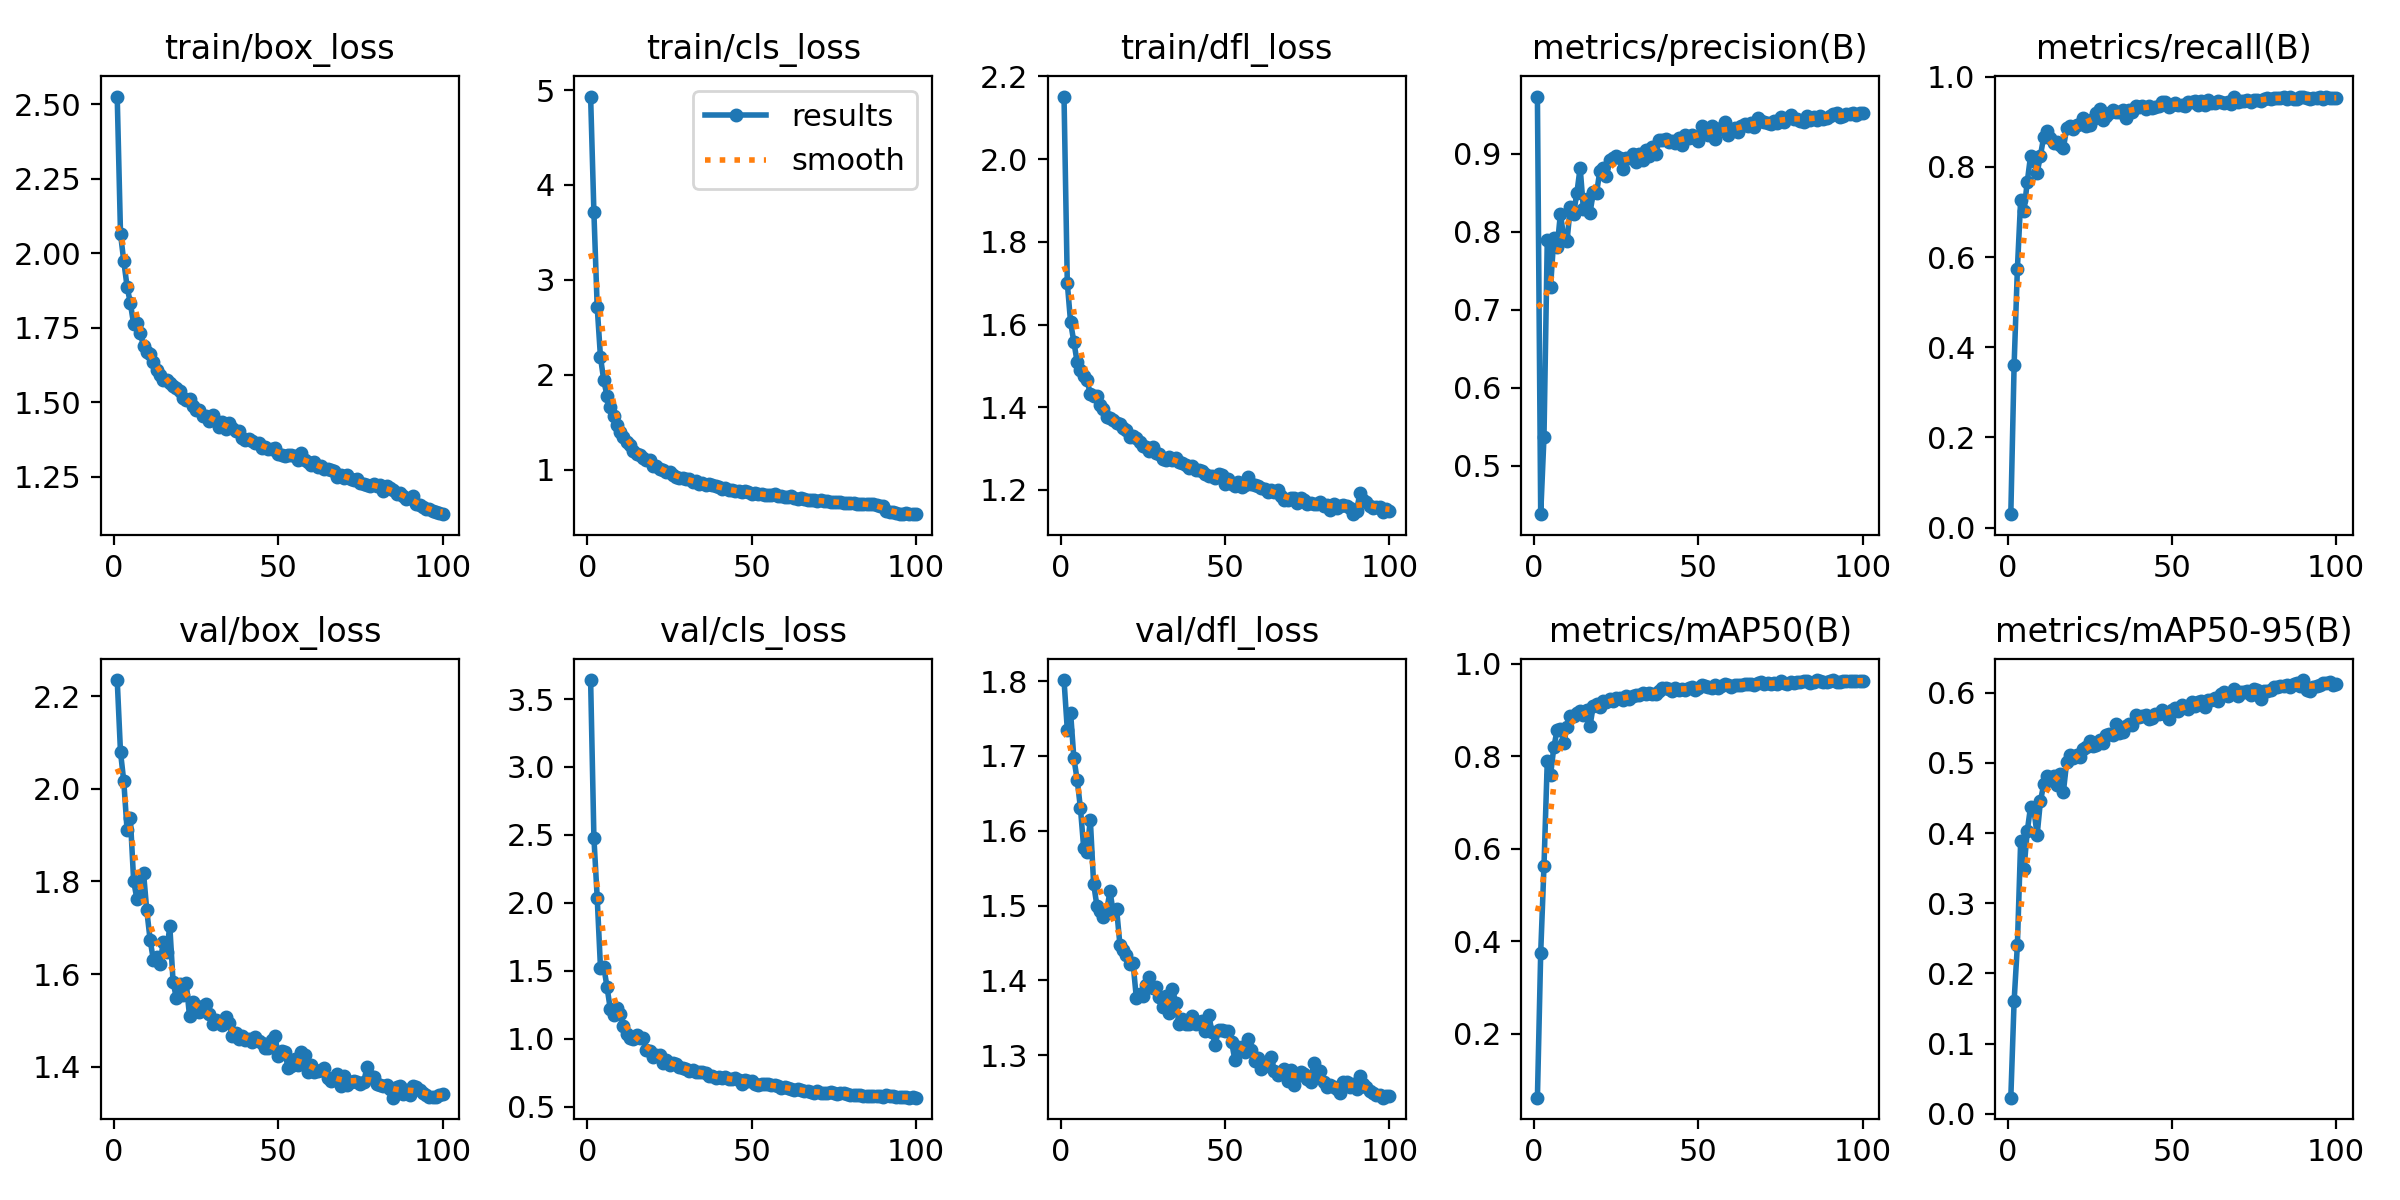

Source data for this figure (header and first rows):
epoch, time, train/box_loss, train/cls_loss, train/dfl_loss, metrics/precision(B), metrics/recall(B), metrics/mAP50(B), metrics/mAP50-95(B), val/box_loss, val/cls_loss, val/dfl_loss, lr/pg0, lr/pg1, lr/pg2
1, 23.46, 2.527, 4.931, 2.151, 0.9731, 0.02989, 0.06141, 0.02292, 2.235, 3.64, 1.801, 0.000165, 0.000165, 0.000165
2, 45.36, 2.066, 3.712, 1.7, 0.4376, 0.36, 0.3749, 0.1603, 2.079, 2.48, 1.735, 0.0003284, 0.0003284, 0.0003284
3, 67, 1.973, 2.718, 1.605, 0.5371, 0.5739, 0.5629, 0.2407, 2.016, 2.039, 1.758, 0.0004885, 0.0004885, 0.0004885
4, 89.05, 1.888, 2.188, 1.558, 0.7896, 0.7275, 0.7897, 0.3886, 1.911, 1.522, 1.697, 0.0004852, 0.0004852, 0.0004852
5, 114, 1.832, 1.942, 1.509, 0.7294, 0.7022, 0.7594, 0.348, 1.937, 1.53, 1.668, 0.0004802, 0.0004802, 0.0004802
6, 137.5, 1.762, 1.779, 1.49, 0.7923, 0.7662, 0.8197, 0.4026, 1.801, 1.379, 1.63, 0.0004752, 0.0004752, 0.0004752
7, 159, 1.765, 1.667, 1.476, 0.7795, 0.8241, 0.8565, 0.4372, 1.762, 1.216, 1.577, 0.0004703, 0.0004703, 0.0004703
8, 187.9, 1.732, 1.563, 1.466, 0.823, 0.8126, 0.8578, 0.4345, 1.768, 1.174, 1.572, 0.0004654, 0.0004654, 0.0004654
9, 216.5, 1.689, 1.468, 1.431, 0.7922, 0.7863, 0.8286, 0.3968, 1.819, 1.225, 1.615, 0.0004604, 0.0004604, 0.0004604
10, 249.1, 1.667, 1.402, 1.428, 0.7876, 0.8245, 0.862, 0.445, 1.737, 1.181, 1.529, 0.0004554, 0.0004554, 0.0004554
11, 276.2, 1.661, 1.344, 1.426, 0.8309, 0.866, 0.8858, 0.4692, 1.675, 1.093, 1.5, 0.0004505, 0.0004505, 0.0004505
12, 300.4, 1.633, 1.294, 1.405, 0.8226, 0.8801, 0.8876, 0.481, 1.63, 1.032, 1.493, 0.0004456, 0.0004456, 0.0004456
13, 325.6, 1.609, 1.259, 1.395, 0.8493, 0.8635, 0.8931, 0.4782, 1.637, 1.003, 1.484, 0.0004406, 0.0004406, 0.0004406
14, 351.9, 1.592, 1.194, 1.376, 0.882, 0.8531, 0.8969, 0.4818, 1.622, 0.9942, 1.495, 0.0004356, 0.0004356, 0.0004356
15, 381.7, 1.575, 1.172, 1.375, 0.8283, 0.856, 0.8899, 0.469, 1.669, 1.028, 1.519, 0.0004307, 0.0004307, 0.0004307
16, 407.1, 1.573, 1.154, 1.37, 0.8414, 0.8474, 0.899, 0.4842, 1.647, 1.004, 1.49, 0.0004258, 0.0004258, 0.0004258
17, 432.6, 1.564, 1.123, 1.362, 0.8237, 0.8429, 0.8651, 0.459, 1.703, 1.002, 1.495, 0.0004208, 0.0004208, 0.0004208
18, 458, 1.553, 1.109, 1.359, 0.8504, 0.8852, 0.9091, 0.5012, 1.582, 0.9185, 1.448, 0.0004158, 0.0004158, 0.0004158
19, 483, 1.548, 1.1, 1.349, 0.8496, 0.8908, 0.9133, 0.5113, 1.548, 0.9097, 1.441, 0.0004109, 0.0004109, 0.0004109
20, 508.2, 1.537, 1.046, 1.344, 0.878, 0.8846, 0.9052, 0.507, 1.578, 0.8668, 1.434, 0.0004059, 0.0004059, 0.0004059
21, 533.2, 1.514, 1.045, 1.327, 0.8821, 0.8921, 0.9182, 0.5106, 1.556, 0.8778, 1.422, 0.000401, 0.000401, 0.000401
22, 558.5, 1.506, 1.005, 1.331, 0.8713, 0.8945, 0.9162, 0.5088, 1.581, 0.8811, 1.423, 0.0003961, 0.0003961, 0.0003961
23, 583.1, 1.509, 1.002, 1.325, 0.8912, 0.9082, 0.9245, 0.52, 1.509, 0.8212, 1.377, 0.0003911, 0.0003911, 0.0003911
24, 607.9, 1.486, 0.9743, 1.316, 0.8937, 0.8903, 0.9195, 0.523, 1.54, 0.8452, 1.382, 0.0003861, 0.0003861, 0.0003861
25, 632.8, 1.474, 0.9749, 1.306, 0.8967, 0.8933, 0.9254, 0.5306, 1.524, 0.8064, 1.379, 0.0003812, 0.0003812, 0.0003812
26, 658, 1.473, 0.9431, 1.303, 0.8939, 0.9051, 0.9258, 0.524, 1.517, 0.8186, 1.394, 0.0003763, 0.0003763, 0.0003763
27, 683.8, 1.452, 0.9286, 1.294, 0.8799, 0.9194, 0.9217, 0.5258, 1.531, 0.8114, 1.405, 0.0003713, 0.0003713, 0.0003713
28, 709.1, 1.454, 0.9172, 1.304, 0.8942, 0.9283, 0.9306, 0.533, 1.536, 0.7931, 1.39, 0.0003663, 0.0003663, 0.0003663
29, 734.2, 1.436, 0.9094, 1.29, 0.8938, 0.9036, 0.9233, 0.5284, 1.515, 0.7811, 1.391, 0.0003614, 0.0003614, 0.0003614
30, 759.1, 1.458, 0.9027, 1.287, 0.9, 0.9133, 0.931, 0.5401, 1.492, 0.7784, 1.378, 0.0003565, 0.0003565, 0.0003565
31, 784, 1.438, 0.9002, 1.276, 0.8889, 0.9194, 0.9325, 0.5415, 1.501, 0.7616, 1.364, 0.0003515, 0.0003515, 0.0003515
32, 809, 1.416, 0.8753, 1.272, 0.8992, 0.9251, 0.933, 0.5401, 1.497, 0.7725, 1.379, 0.0003465, 0.0003465, 0.0003465
33, 834, 1.435, 0.8819, 1.28, 0.8921, 0.9218, 0.9357, 0.5553, 1.491, 0.7532, 1.356, 0.0003416, 0.0003416, 0.0003416
34, 858.8, 1.408, 0.8562, 1.272, 0.9043, 0.922, 0.9343, 0.5423, 1.507, 0.7571, 1.388, 0.0003367, 0.0003367, 0.0003367
35, 883.6, 1.43, 0.8631, 1.278, 0.8972, 0.9265, 0.9366, 0.5438, 1.495, 0.7529, 1.37, 0.0003317, 0.0003317, 0.0003317
36, 908.3, 1.413, 0.8433, 1.267, 0.9082, 0.9094, 0.9351, 0.5529, 1.467, 0.7499, 1.342, 0.0003268, 0.0003268, 0.0003268
37, 933.4, 1.404, 0.8507, 1.265, 0.8999, 0.9265, 0.9339, 0.5558, 1.472, 0.728, 1.348, 0.0003218, 0.0003218, 0.0003218
38, 958.5, 1.403, 0.8373, 1.261, 0.9168, 0.9223, 0.9416, 0.5546, 1.46, 0.726, 1.342, 0.0003168, 0.0003168, 0.0003168
39, 983.5, 1.381, 0.8309, 1.253, 0.917, 0.9351, 0.9478, 0.5675, 1.466, 0.7086, 1.342, 0.0003119, 0.0003119, 0.0003119
40, 1008, 1.372, 0.8232, 1.258, 0.9192, 0.9333, 0.947, 0.5649, 1.459, 0.7194, 1.353, 0.000307, 0.000307, 0.000307
41, 1033, 1.376, 0.7975, 1.249, 0.9151, 0.9342, 0.946, 0.5673, 1.46, 0.7082, 1.341, 0.000302, 0.000302, 0.000302
42, 1059, 1.37, 0.8075, 1.248, 0.9156, 0.928, 0.9405, 0.568, 1.454, 0.7155, 1.345, 0.000297, 0.000297, 0.000297
43, 1084, 1.361, 0.7889, 1.245, 0.9141, 0.9346, 0.9476, 0.5626, 1.464, 0.7067, 1.346, 0.0002921, 0.0002921, 0.0002921
44, 1108, 1.362, 0.7856, 1.238, 0.9202, 0.9298, 0.9434, 0.5639, 1.455, 0.6997, 1.333, 0.0002872, 0.0002872, 0.0002872
45, 1134, 1.344, 0.7778, 1.234, 0.9108, 0.9334, 0.9443, 0.569, 1.452, 0.7071, 1.354, 0.0002822, 0.0002822, 0.0002822
46, 1160, 1.349, 0.775, 1.233, 0.9235, 0.9355, 0.9429, 0.5702, 1.44, 0.6942, 1.332, 0.0002772, 0.0002772, 0.0002772
47, 1184, 1.344, 0.7665, 1.229, 0.9199, 0.9428, 0.9467, 0.5746, 1.44, 0.6683, 1.314, 0.0002723, 0.0002723, 0.0002723
48, 1209, 1.343, 0.7728, 1.237, 0.9234, 0.944, 0.9493, 0.57, 1.459, 0.6943, 1.334, 0.0002674, 0.0002674, 0.0002674
49, 1234, 1.347, 0.7708, 1.236, 0.9205, 0.9335, 0.9421, 0.5627, 1.467, 0.6871, 1.333, 0.0002624, 0.0002624, 0.0002624
50, 1259, 1.325, 0.746, 1.214, 0.9157, 0.9364, 0.9469, 0.5752, 1.422, 0.6852, 1.333, 0.0002574, 0.0002574, 0.0002574
51, 1284, 1.324, 0.7576, 1.227, 0.9351, 0.9422, 0.9531, 0.5775, 1.434, 0.6658, 1.332, 0.0002525, 0.0002525, 0.0002525
52, 1308, 1.317, 0.7455, 1.215, 0.9304, 0.9375, 0.9519, 0.5738, 1.431, 0.6601, 1.317, 0.0002476, 0.0002476, 0.0002476
53, 1333, 1.321, 0.7414, 1.209, 0.9237, 0.9376, 0.9496, 0.5817, 1.397, 0.666, 1.293, 0.0002426, 0.0002426, 0.0002426
54, 1358, 1.322, 0.738, 1.218, 0.9356, 0.936, 0.948, 0.5802, 1.402, 0.6648, 1.312, 0.0002377, 0.0002377, 0.0002377
55, 1383, 1.319, 0.733, 1.208, 0.9186, 0.9442, 0.9541, 0.5773, 1.417, 0.666, 1.311, 0.0002327, 0.0002327, 0.0002327
56, 1407, 1.305, 0.7328, 1.211, 0.9306, 0.9434, 0.9467, 0.5866, 1.403, 0.6566, 1.304, 0.0002278, 0.0002278, 0.0002278
57, 1432, 1.328, 0.7418, 1.23, 0.9328, 0.9451, 0.9522, 0.5805, 1.432, 0.6617, 1.321, 0.0002228, 0.0002228, 0.0002228
58, 1457, 1.305, 0.7291, 1.215, 0.941, 0.9382, 0.9551, 0.5866, 1.425, 0.6494, 1.307, 0.0002179, 0.0002179, 0.0002179
59, 1481, 1.298, 0.7223, 1.211, 0.9235, 0.9453, 0.9538, 0.5884, 1.39, 0.6365, 1.292, 0.0002129, 0.0002129, 0.0002129
60, 1506, 1.29, 0.7186, 1.21, 0.9303, 0.9365, 0.9483, 0.5797, 1.403, 0.644, 1.296, 0.000208, 0.000208, 0.000208
... 40 more rows
